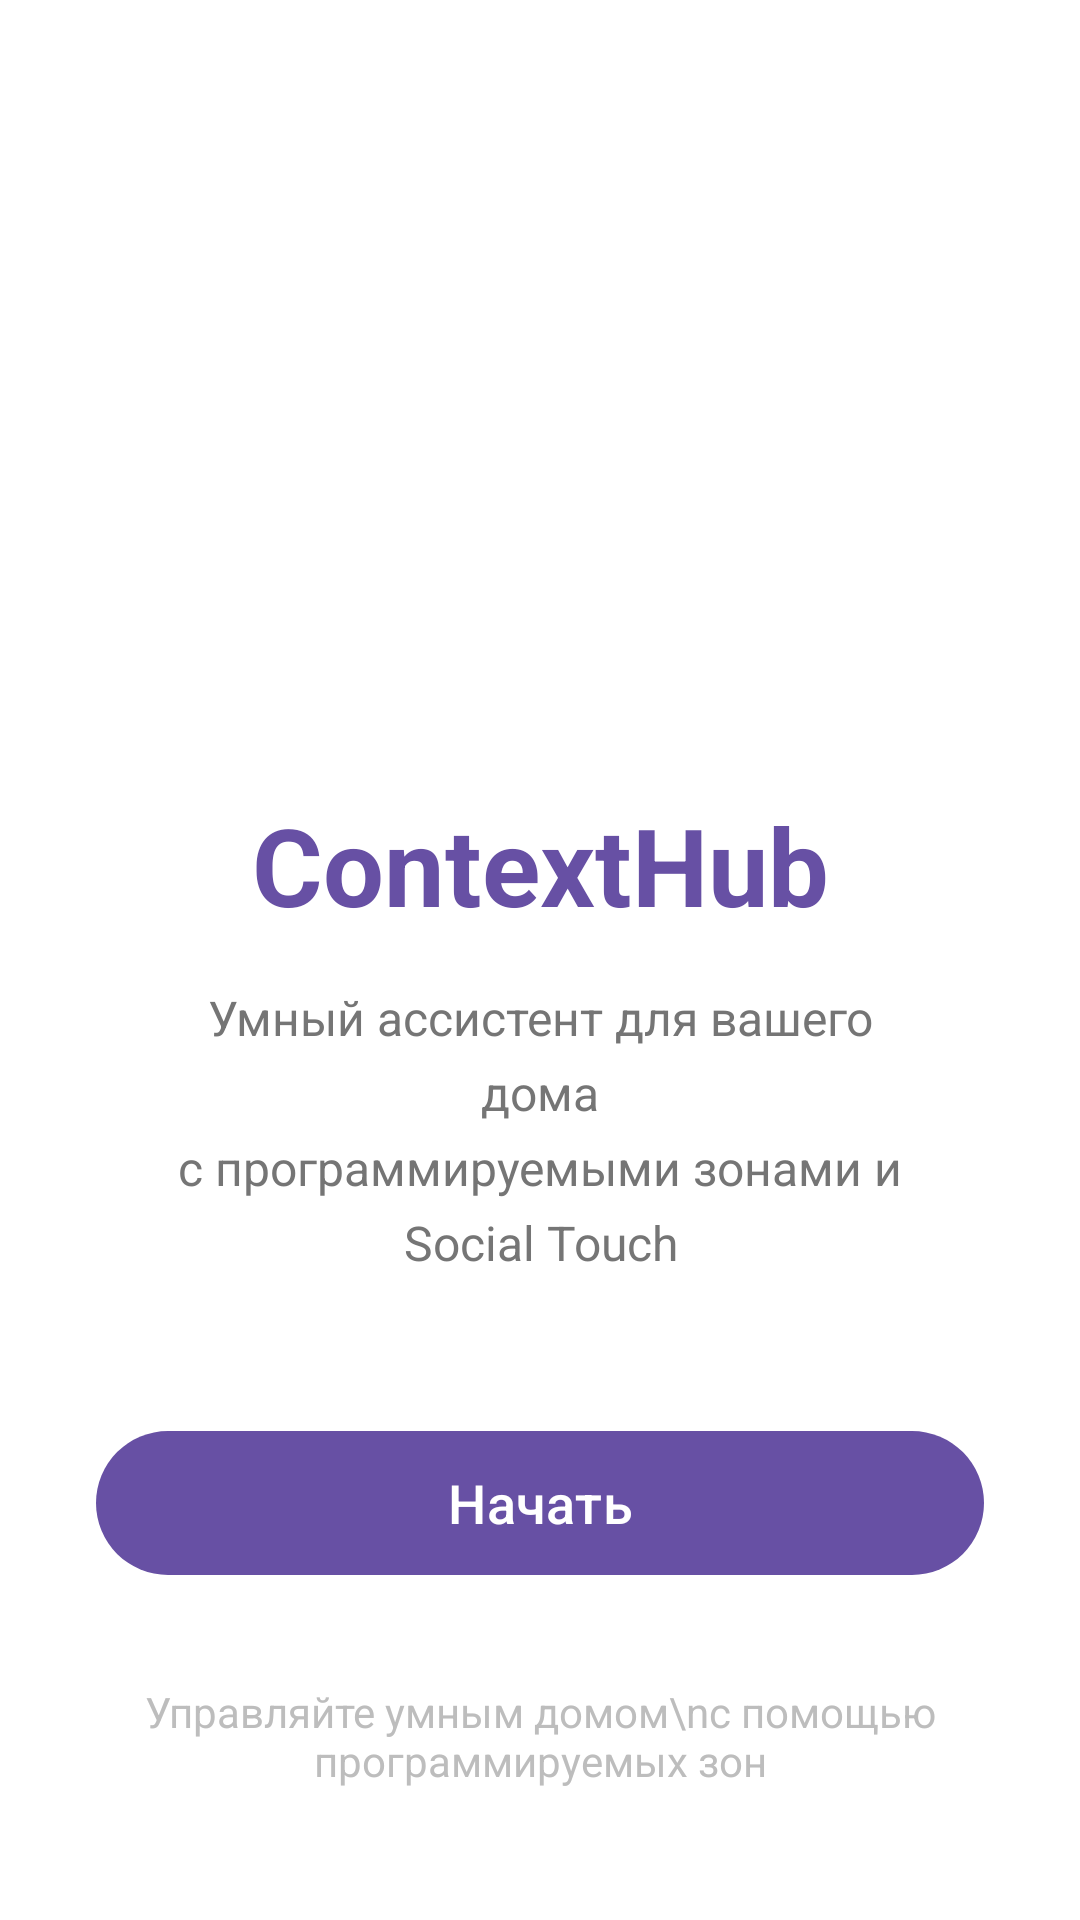

This screen was rendered from an Android layout file. Write that file and the resources it references.
<!-- AndroidManifest.xml: application theme Theme.ContextHub -->
<!-- res/layout/fragment_welcome.xml -->
<?xml version="1.0" encoding="utf-8"?>
<androidx.constraintlayout.widget.ConstraintLayout xmlns:android="http://schemas.android.com/apk/res/android"
    xmlns:app="http://schemas.android.com/apk/res-auto"
    xmlns:tools="http://schemas.android.com/tools"
    android:layout_width="match_parent"
    android:layout_height="match_parent"
    android:background="@color/white"
    tools:context=".ui.auth.WelcomeFragment">

    <ImageView
        android:id="@+id/logoIcon"
        android:layout_width="120dp"
        android:layout_height="120dp"
        android:layout_marginTop="120dp"
        android:contentDescription="ContextHub Logo"
        android:src="@drawable/ic_launcher_foreground"
        android:tint="@color/purple_primary"
        app:layout_constraintEnd_toEndOf="parent"
        app:layout_constraintStart_toStartOf="parent"
        app:layout_constraintTop_toTopOf="parent" />

    <TextView
        android:id="@+id/titleText"
        android:layout_width="0dp"
        android:layout_height="wrap_content"
        android:layout_marginHorizontal="32dp"
        android:layout_marginTop="24dp"
        android:gravity="center"
        android:text="@string/welcome_title"
        android:textColor="@color/purple_primary"
        android:textSize="36sp"
        android:textStyle="bold"
        app:layout_constraintEnd_toEndOf="parent"
        app:layout_constraintStart_toStartOf="parent"
        app:layout_constraintTop_toBottomOf="@id/logoIcon" />

    <TextView
        android:id="@+id/subtitleText"
        android:layout_width="0dp"
        android:layout_height="wrap_content"
        android:layout_marginHorizontal="48dp"
        android:layout_marginTop="16dp"
        android:gravity="center"
        android:lineSpacingExtra="6dp"
        android:text="@string/welcome_subtitle"
        android:textColor="@color/gray_600"
        android:textSize="16sp"
        app:layout_constraintEnd_toEndOf="parent"
        app:layout_constraintStart_toStartOf="parent"
        app:layout_constraintTop_toBottomOf="@id/titleText" />

    <com.google.android.material.button.MaterialButton
        android:id="@+id/startButton"
        style="@style/Widget.Material3.Button"
        android:layout_width="0dp"
        android:layout_height="56dp"
        android:layout_marginHorizontal="32dp"
        android:layout_marginTop="48dp"
        android:text="@string/welcome_start"
        android:textSize="18sp"
        app:backgroundTint="@color/purple_primary"
        app:layout_constraintEnd_toEndOf="parent"
        app:layout_constraintStart_toStartOf="parent"
        app:layout_constraintTop_toBottomOf="@id/subtitleText" />

    <TextView
        android:id="@+id/hintText"
        android:layout_width="0dp"
        android:layout_height="wrap_content"
        android:layout_marginHorizontal="32dp"
        android:layout_marginTop="32dp"
        android:gravity="center"
        android:text="Управляйте умным домом\nс помощью программируемых зон"
        android:textColor="@color/gray_400"
        android:textSize="14sp"
        app:layout_constraintEnd_toEndOf="parent"
        app:layout_constraintStart_toStartOf="parent"
        app:layout_constraintTop_toBottomOf="@id/startButton" />

</androidx.constraintlayout.widget.ConstraintLayout>
<!-- resources referenced by this layout -->
<resources>
  <color name="gray_400">#BDBDBD</color>
  <color name="gray_600">#757575</color>
  <color name="purple_primary">#6750A4</color>
  <color name="white">#FFFFFFFF</color>
  <string name="welcome_start">Начать</string>
  <string name="welcome_subtitle">Умный ассистент для вашего дома\nс программируемыми зонами и Social Touch</string>
  <string name="welcome_title">ContextHub</string>
  <style name="Theme.ContextHub" parent="Theme.Material3.Light.NoActionBar">
          <item name="colorPrimary">@color/purple_primary</item>
          <item name="colorOnPrimary">@color/on_purple_primary</item>
          <item name="colorPrimaryContainer">@color/purple_container</item>
          <item name="colorOnPrimaryContainer">@color/purple_dark</item>
          <item name="colorSecondary">@color/purple_dark</item>
          <item name="colorOnSecondary">@color/white</item>
          <item name="colorSurface">@color/white</item>
          <item name="colorOnSurface">@color/gray_900</item>
          <item name="colorError">@color/red_accent</item>
          <item name="android:statusBarColor">@color/purple_primary</item>
          <item name="android:navigationBarColor">@color/white</item>
      </style>
  <color name="on_purple_primary">#FFFFFF</color>
  <color name="purple_container">#F3EDFF</color>
  <color name="purple_dark">#4F378B</color>
  <color name="gray_900">#212121</color>
  <color name="red_accent">#E53935</color>
</resources>
